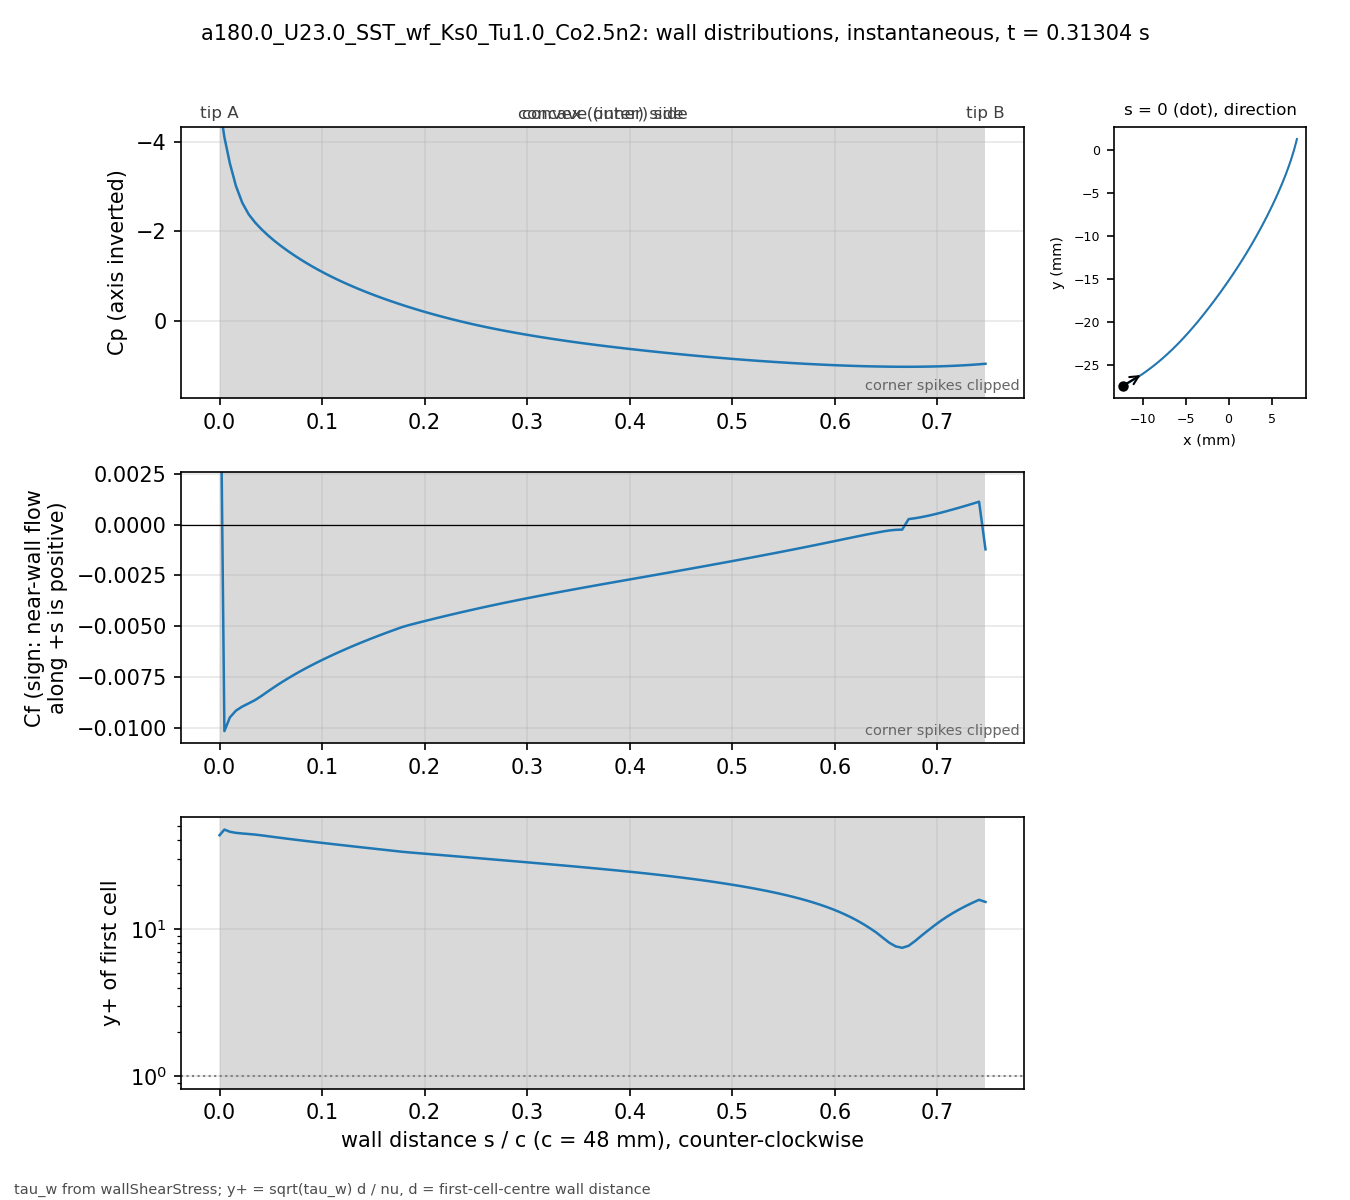

Source data for this figure (header and first rows):
# a180.0_U23.0_SST_wf_Ks0_Tu1.0_Co2.5n2 …, p_inf=0; Cf signed by near-wall flow dir…
patch, s_over_c, x_m, y_m, Cp, Cf, yplus, d_first_m
blade, 0.000000, -0.01227, -0.02739, -4.809, 0.0124, 43.41, 0.0003633
blade, 0.004708, -0.01207, -0.02729, -4.097, -0.01015, 47.42, 0.0004387
blade, 0.01001, -0.01185, -0.02716, -3.519, -0.00948, 45.83, 0.0004388
blade, 0.01593, -0.0116, -0.02702, -3.014, -0.009144, 45.04, 0.000439
blade, 0.02215, -0.01134, -0.02687, -2.639, -0.008944, 44.6, 0.0004396
blade, 0.0284, -0.01108, -0.02672, -2.381, -0.008788, 44.24, 0.0004399
blade, 0.03464, -0.01083, -0.02656, -2.199, -0.008624, 43.83, 0.00044
blade, 0.04089, -0.01058, -0.0264, -2.048, -0.008421, 43.32, 0.00044
blade, 0.04714, -0.01033, -0.02624, -1.914, -0.0082, 42.74, 0.00044
blade, 0.05339, -0.01008, -0.02607, -1.792, -0.007986, 42.18, 0.00044
blade, 0.05964, -0.00983, -0.0259, -1.681, -0.007781, 41.64, 0.00044
blade, 0.06588, -0.009586, -0.02573, -1.576, -0.007585, 41.11, 0.00044
blade, 0.07213, -0.009343, -0.02555, -1.478, -0.007398, 40.6, 0.00044
blade, 0.07838, -0.009103, -0.02537, -1.385, -0.007219, 40.11, 0.00044
blade, 0.08463, -0.008865, -0.02519, -1.297, -0.007049, 39.63, 0.00044
blade, 0.09088, -0.00863, -0.025, -1.214, -0.006885, 39.16, 0.00044
blade, 0.09712, -0.008396, -0.02481, -1.134, -0.006726, 38.71, 0.00044
blade, 0.1034, -0.008164, -0.02462, -1.059, -0.006573, 38.27, 0.00044
blade, 0.1096, -0.007935, -0.02443, -0.9868, -0.006425, 37.83, 0.00044
blade, 0.1159, -0.007708, -0.02423, -0.9179, -0.006281, 37.41, 0.00044
blade, 0.1221, -0.007482, -0.02404, -0.852, -0.006141, 36.99, 0.00044
blade, 0.1284, -0.007259, -0.02384, -0.7888, -0.006005, 36.58, 0.00044
blade, 0.1346, -0.007038, -0.02363, -0.7282, -0.005873, 36.17, 0.00044
blade, 0.1409, -0.006819, -0.02343, -0.6699, -0.005744, 35.77, 0.00044
blade, 0.1471, -0.006602, -0.02322, -0.6139, -0.005619, 35.38, 0.00044
blade, 0.1534, -0.006387, -0.02301, -0.5599, -0.005496, 34.99, 0.00044
blade, 0.1596, -0.006173, -0.0228, -0.5078, -0.005377, 34.61, 0.00044
blade, 0.1659, -0.005962, -0.02259, -0.4574, -0.00526, 34.23, 0.00044
blade, 0.1721, -0.005752, -0.02237, -0.4086, -0.005145, 33.86, 0.00044
blade, 0.1784, -0.005545, -0.02216, -0.3614, -0.005034, 33.49, 0.00044
blade, 0.1846, -0.005339, -0.02194, -0.3158, -0.004943, 33.19, 0.00044
blade, 0.1908, -0.005135, -0.02172, -0.2716, -0.004862, 32.91, 0.00044
blade, 0.1971, -0.004932, -0.0215, -0.2288, -0.004781, 32.64, 0.00044
blade, 0.2033, -0.004732, -0.02128, -0.1874, -0.004702, 32.37, 0.00044
blade, 0.2096, -0.004532, -0.02105, -0.1473, -0.004624, 32.1, 0.00044
blade, 0.2158, -0.004335, -0.02083, -0.1086, -0.004548, 31.83, 0.00044
blade, 0.2221, -0.004139, -0.0206, -0.07111, -0.004472, 31.57, 0.00044
blade, 0.2283, -0.003944, -0.02037, -0.03491, -0.004398, 31.3, 0.00044
blade, 0.2346, -0.003751, -0.02014, 8.35812e-05, -0.004324, 31.04, 0.00044
blade, 0.2408, -0.00356, -0.01991, 0.03391, -0.004252, 30.78, 0.00044
blade, 0.2471, -0.003369, -0.01968, 0.06662, -0.004181, 30.52, 0.00044
blade, 0.2533, -0.00318, -0.01945, 0.09819, -0.004111, 30.27, 0.00044
blade, 0.2596, -0.002992, -0.01921, 0.1286, -0.004042, 30.01, 0.00044
blade, 0.2658, -0.002805, -0.01898, 0.158, -0.003975, 29.76, 0.00044
blade, 0.2721, -0.002619, -0.01874, 0.1863, -0.003908, 29.51, 0.00044
blade, 0.2783, -0.002435, -0.01851, 0.2137, -0.003842, 29.26, 0.00044
blade, 0.2846, -0.002251, -0.01827, 0.2403, -0.003778, 29.01, 0.00044
blade, 0.2908, -0.002069, -0.01803, 0.2661, -0.003714, 28.77, 0.00044
blade, 0.2971, -0.001888, -0.01779, 0.291, -0.003651, 28.52, 0.00044
blade, 0.3033, -0.001707, -0.01755, 0.3153, -0.003589, 28.28, 0.00044
blade, 0.3096, -0.001528, -0.01731, 0.3388, -0.003527, 28.04, 0.00044
blade, 0.3158, -0.00135, -0.01707, 0.3617, -0.003467, 27.79, 0.00044
blade, 0.3221, -0.001173, -0.01683, 0.384, -0.003407, 27.55, 0.00044
blade, 0.3283, -0.0009966, -0.01659, 0.4056, -0.003347, 27.31, 0.00044
blade, 0.3346, -0.0008214, -0.01634, 0.4266, -0.003289, 27.07, 0.00044
blade, 0.3408, -0.0006472, -0.0161, 0.4471, -0.00323, 26.83, 0.00044
blade, 0.3471, -0.000474, -0.01585, 0.467, -0.003173, 26.59, 0.00044
blade, 0.3533, -0.0003018, -0.01561, 0.4863, -0.003115, 26.35, 0.00044
blade, 0.3595, -0.0001305, -0.01536, 0.5052, -0.003058, 26.1, 0.00044
... 62 more rows
